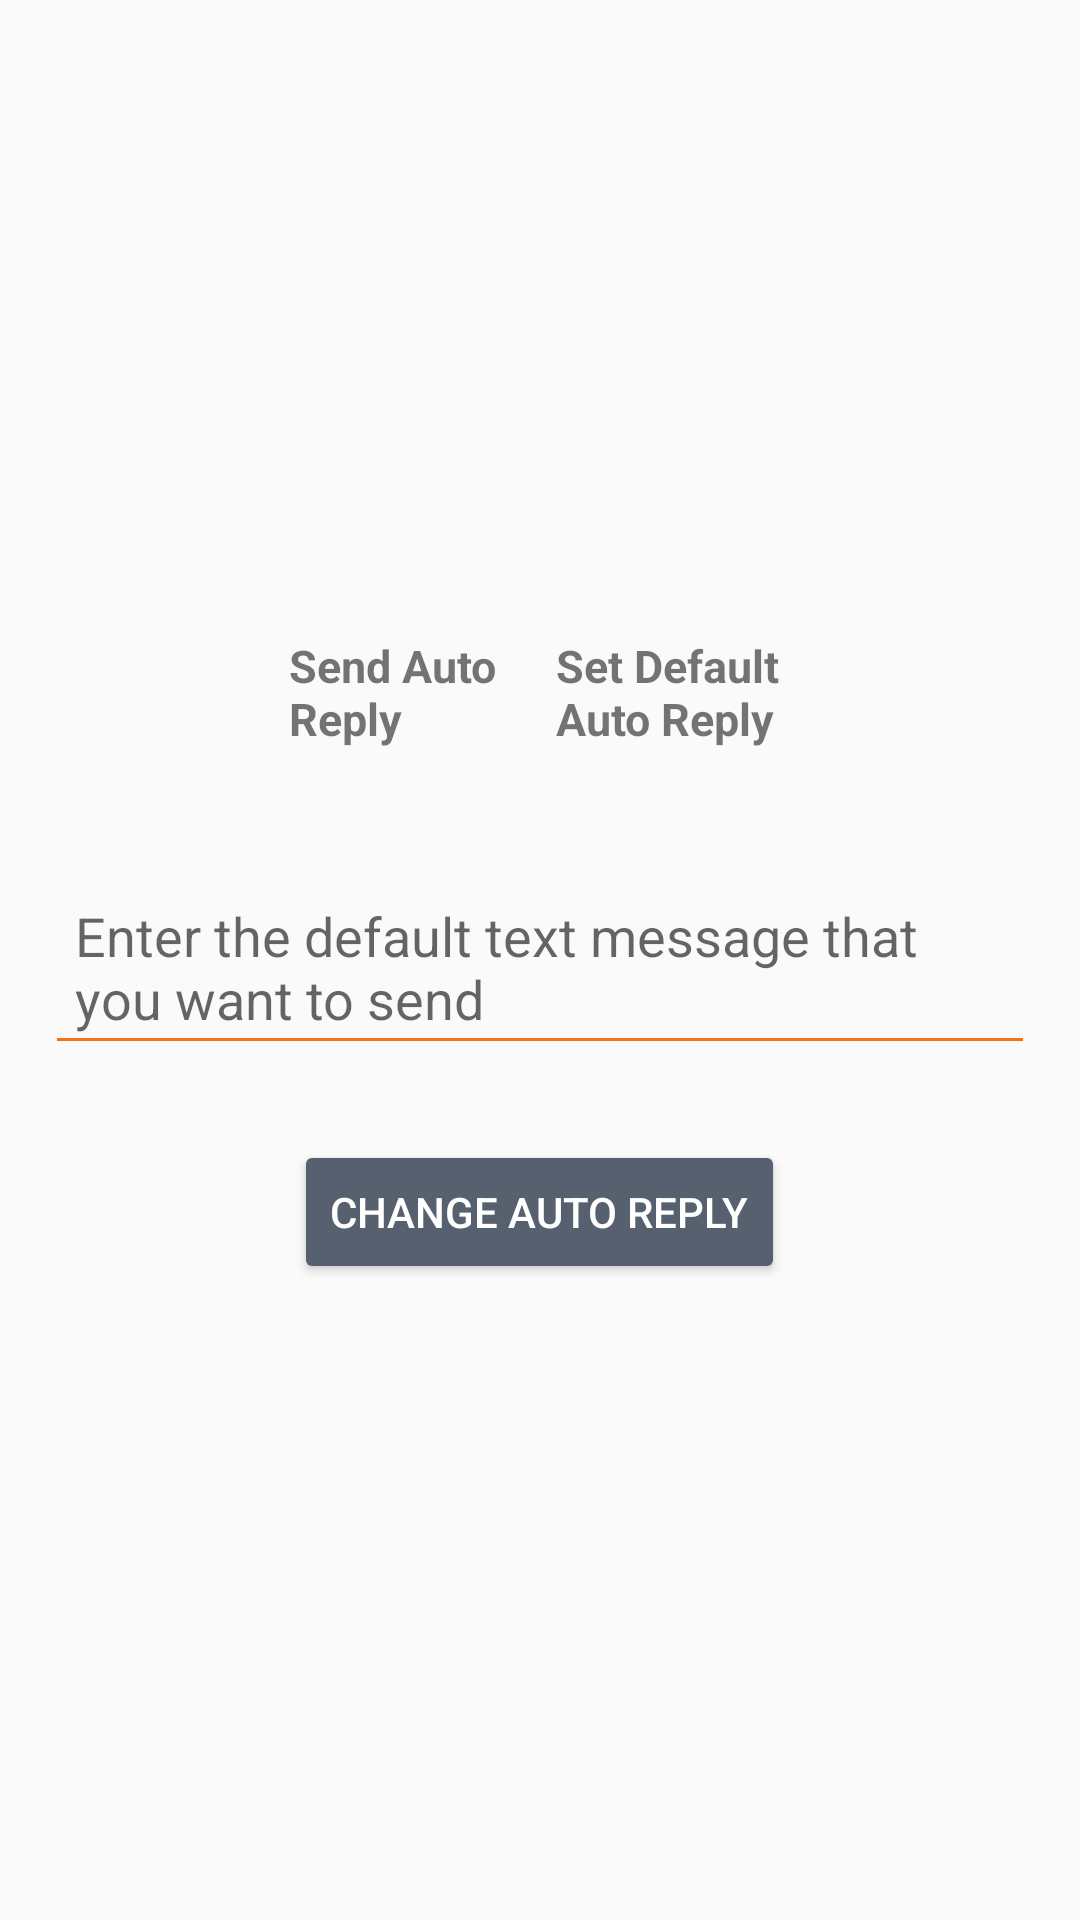

Reconstruct the res/layout file that produces this screen, plus the resources it refers to.
<!-- AndroidManifest.xml: application theme AppTheme -->
<!-- res/layout/fragment_auto_reply.xml -->
<LinearLayout xmlns:android="http://schemas.android.com/apk/res/android"
    xmlns:tools="http://schemas.android.com/tools"
    android:layout_width="match_parent"
    android:layout_height="match_parent"
    tools:context="com.core.labs.callblock.Fragments.AutoReplyFragment"
    android:orientation="vertical"
    android:gravity="center">

    <LinearLayout
        android:layout_width="wrap_content"
        android:layout_height="wrap_content"
        android:orientation="horizontal"
        android:layout_marginBottom="25dp"
        >

        <CheckBox
            android:layout_width="wrap_content"
            android:layout_height="wrap_content"
            android:button="@drawable/checkbox_style"
            android:id="@+id/enableAutoReply"
            />
        <TextView
            android:layout_width="wrap_content"
            android:layout_height="wrap_content"
            android:layout_marginLeft="8dp"
            android:layout_marginRight="8dp"
            android:textSize="15sp"
            android:textStyle="bold"
            android:text="@string/fragment_auto_reply_sendAutoReplyText"
            />

        <CheckBox
            android:layout_width="wrap_content"
            android:layout_height="wrap_content"
            android:button="@drawable/checkbox_style"
            android:id="@+id/setDefaultAutoReply"
            />
        <TextView
            android:layout_width="wrap_content"
            android:layout_height="wrap_content"
            android:layout_marginLeft="8dp"
            android:layout_marginRight="8dp"
            android:textSize="15sp"
            android:textStyle="bold"
            android:text="@string/fragment_auto_reply_defaultAutoReplyText"
            />

    </LinearLayout>

    <EditText
        android:layout_width="match_parent"
        android:layout_height="wrap_content"
        android:id="@+id/autoReplyMsg"
        android:hint="Enter the default text message that you want to send"
        android:layout_margin="15dp"
        android:textColor="#f47119"
        android:backgroundTint="#f47119"
        android:padding="10dp"
        android:maxLength="80"
        />

    <Button
        android:layout_width="wrap_content"
        android:layout_height="wrap_content"
        android:text="@string/fragment_auto_reply_setAutoReplyButton"
        android:layout_marginTop="10dp"
        android:backgroundTint="@color/colorPrimary"
        android:textColor="@color/tabTextColor"
        android:id="@+id/setAutoReply"/>

</LinearLayout>
<!-- resources referenced by this layout -->
<resources>
  <color name="colorPrimary">#57606F</color>
  <color name="tabTextColor">#FFFFFF</color>
  <string name="fragment_auto_reply_defaultAutoReplyText">Set Default \nAuto Reply</string>
  <string name="fragment_auto_reply_sendAutoReplyText">Send Auto \nReply</string>
  <string name="fragment_auto_reply_setAutoReplyButton">Change auto reply</string>
  <style name="AppTheme" parent="Theme.AppCompat.Light.NoActionBar">
          <item name="colorPrimary">@color/colorPrimary</item>
          <item name="colorPrimaryDark">@color/colorPrimaryDark</item>
          <item name="colorAccent">@color/colorAccent</item>
      </style>
  <color name="colorPrimaryDark">#57606F</color>
  <color name="colorAccent">#FF4081</color>
</resources>
